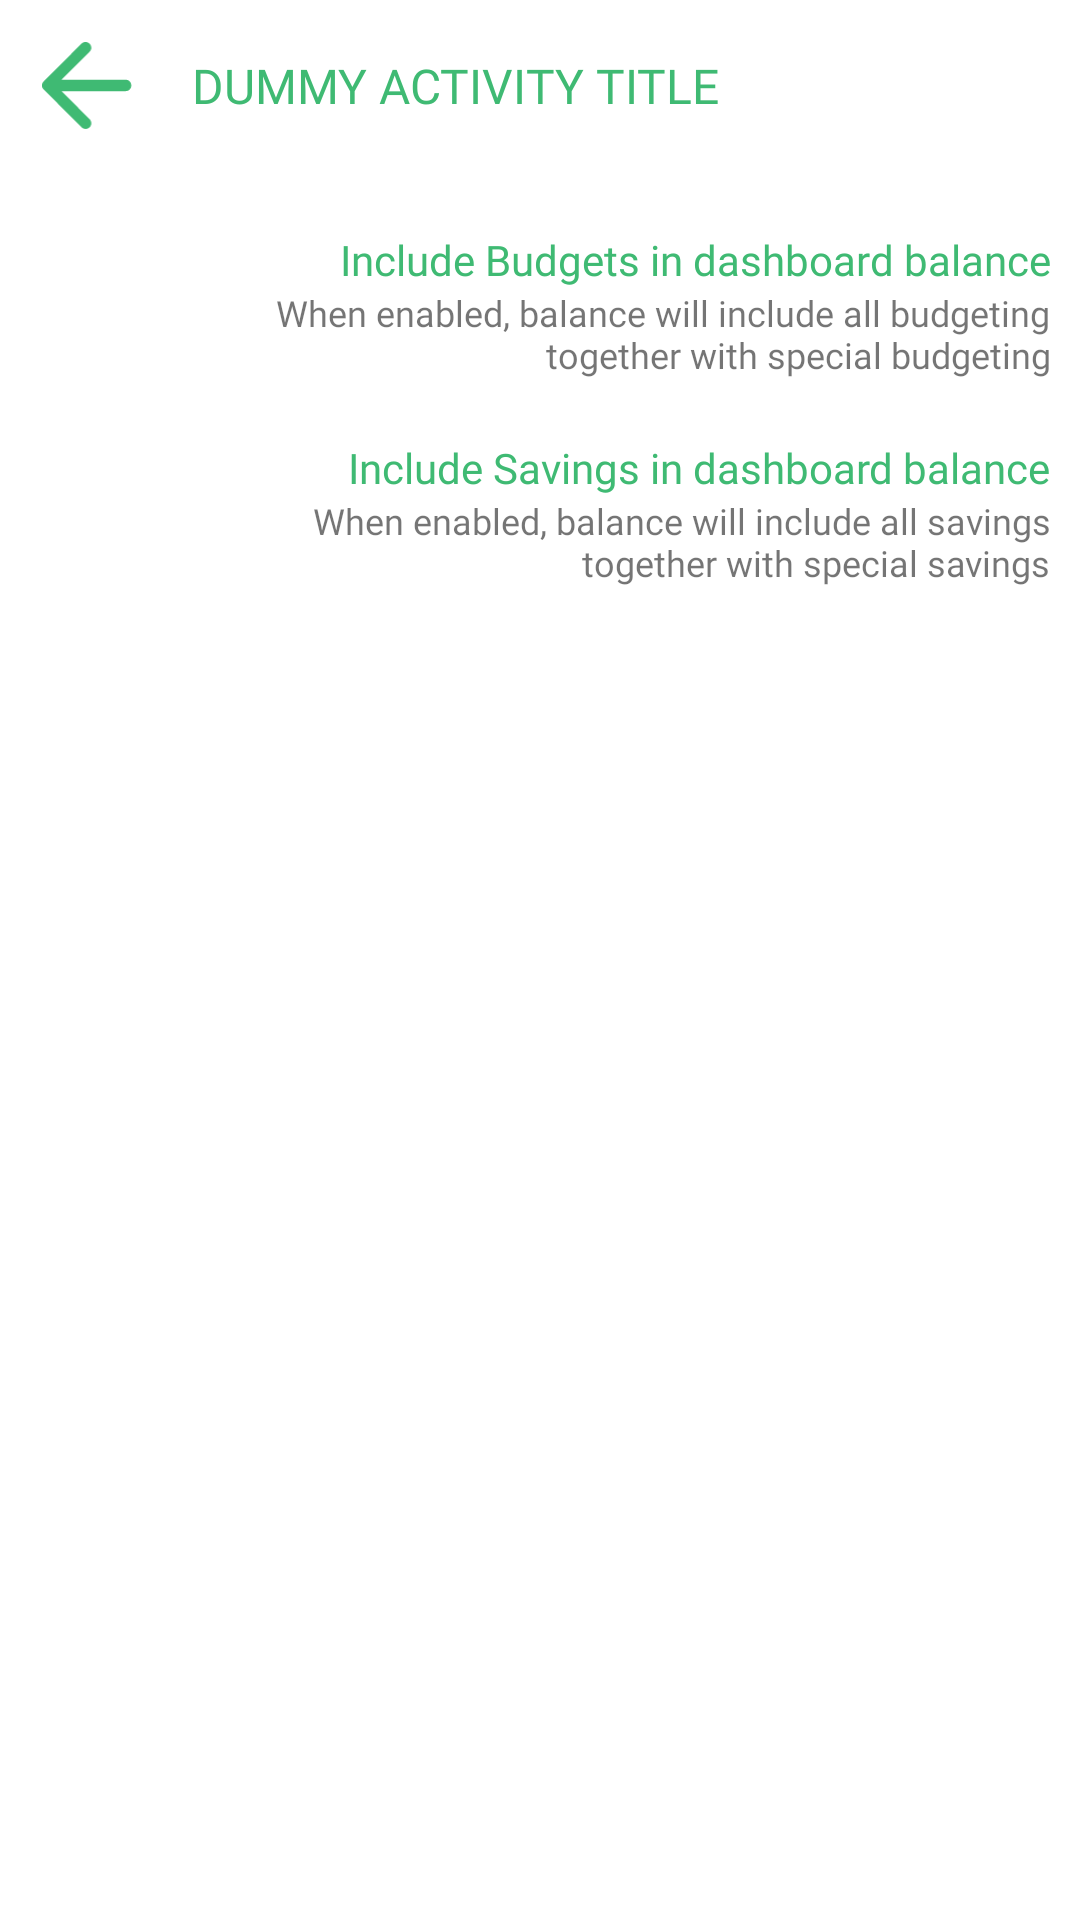

Layout XML and referenced resources for this Android screen:
<!-- AndroidManifest.xml: application theme Theme.Hikost -->
<!-- res/layout/activity_settings.xml -->
<?xml version="1.0" encoding="utf-8"?>
<androidx.constraintlayout.widget.ConstraintLayout xmlns:android="http://schemas.android.com/apk/res/android"
    xmlns:app="http://schemas.android.com/apk/res-auto"
    xmlns:tools="http://schemas.android.com/tools"
    android:layout_width="match_parent"
    android:layout_height="match_parent"
    tools:context=".Settings">

    <LinearLayout
        android:id="@+id/activity_header"
        android:layout_width="match_parent"
        android:layout_height="wrap_content"
        android:orientation="horizontal"
        app:layout_constraintTop_toTopOf="parent"
        app:layout_constraintLeft_toLeftOf="parent"
        app:layout_constraintRight_toRightOf="parent"
        android:padding="@dimen/padding_balance"
        android:gravity="center_vertical"
        >
        <ImageView
            android:id="@+id/back"
            android:layout_width="wrap_content"
            android:layout_height="wrap_content"
            app:srcCompat="@drawable/ic_back"
            app:tint="@color/primary"
            android:scaleType="fitCenter"
            android:adjustViewBounds="true"
            android:minWidth="@dimen/ic_size"
            android:maxWidth="@dimen/ic_size"
            android:onClick="intoBudgeting"
            />
        <TextView
            android:id="@+id/activity_label"
            android:layout_width="wrap_content"
            android:layout_height="wrap_content"
            android:text="@string/dummy_activity_title"
            android:fontFamily="@font/montserrat_semibold"
            android:textSize="@dimen/sz_large"
            android:textColor="@color/primary"
            android:layout_marginStart="@dimen/margin_text_next_to_icon"
            android:textAllCaps="true"
            />
    </LinearLayout>

    <androidx.core.widget.NestedScrollView
        android:layout_width="match_parent"
        android:layout_height="wrap_content"
        android:orientation="vertical"
        app:layout_constraintTop_toBottomOf="@+id/activity_header"
        android:layout_margin="@dimen/margin_general"
        >
        <LinearLayout
            android:layout_width="match_parent"
            android:layout_height="wrap_content"
            android:orientation="vertical">

            <LinearLayout
                android:layout_width="match_parent"
                android:layout_height="wrap_content"
                android:orientation="horizontal"
                android:gravity="center_vertical"
                android:layout_marginVertical="@dimen/margin_general"
                >
                
                <androidx.appcompat.widget.SwitchCompat
                    android:layout_width="wrap_content"
                    android:layout_height="wrap_content"
                    android:checked="true"
                    android:thumb="@drawable/thumb_selector"
                    app:track="@drawable/track_selector"
                    />

                <LinearLayout
                    android:layout_width="wrap_content"
                    android:layout_height="wrap_content"
                    android:orientation="vertical"
                    >

                    <TextView
                        android:layout_width="match_parent"
                        android:layout_height="wrap_content"
                        android:text="Include Budgets in dashboard balance"
                        android:fontFamily="@font/montserrat_semibold"
                        android:textSize="@dimen/sz_accent"
                        android:textColor="@color/primary"
                        android:textAlignment="textEnd"
                        />
                    <TextView
                        android:layout_width="wrap_content"
                        android:layout_height="wrap_content"
                        android:text="When enabled, balance will include all budgeting together with special budgeting"
                        android:fontFamily="@font/montserrat_semibold"
                        android:textSize="@dimen/sz_read"
                        android:layout_gravity="end|center"
                        android:textAlignment="textEnd"
                        />
                </LinearLayout>
            </LinearLayout>
            <LinearLayout
                android:layout_width="match_parent"
                android:layout_height="wrap_content"
                android:orientation="horizontal"
                android:gravity="center_vertical"
                android:layout_marginVertical="@dimen/margin_general"
                >
                
                <androidx.appcompat.widget.SwitchCompat
                    android:layout_width="wrap_content"
                    android:layout_height="wrap_content"
                    android:checked="true"
                    android:thumb="@drawable/thumb_selector"
                    app:track="@drawable/track_selector"
                    />

                <LinearLayout
                    android:layout_width="wrap_content"
                    android:layout_height="wrap_content"
                    android:orientation="vertical"
                    >

                    <TextView
                        android:layout_width="match_parent"
                        android:layout_height="wrap_content"
                        android:text="Include Savings in dashboard balance"
                        android:fontFamily="@font/montserrat_semibold"
                        android:textSize="@dimen/sz_accent"
                        android:textColor="@color/primary"
                        android:textAlignment="textEnd"
                        />
                    <TextView
                        android:layout_width="wrap_content"
                        android:layout_height="wrap_content"
                        android:text="When enabled, balance will include all savings together with special savings"
                        android:fontFamily="@font/montserrat_semibold"
                        android:textSize="@dimen/sz_read"
                        android:layout_gravity="end|center"
                        android:textAlignment="textEnd"
                        />
                </LinearLayout>
            </LinearLayout>
        </LinearLayout>
    </androidx.core.widget.NestedScrollView>

</androidx.constraintlayout.widget.ConstraintLayout>
<!-- resources referenced by this layout -->
<resources>
  <color name="primary">#3FBA73</color>
  <dimen name="ic_size">30dp</dimen>
  <dimen name="margin_general">10dp</dimen>
  <dimen name="margin_text_next_to_icon">20dp</dimen>
  <dimen name="padding_balance">14dp</dimen>
  <dimen name="sz_accent">14sp</dimen>
  <dimen name="sz_large">16sp</dimen>
  <dimen name="sz_read">12sp</dimen>
  <!-- drawable ic_back (drawable) -->
  <vector xmlns:android="http://schemas.android.com/apk/res/android"
      android:width="98dp"
      android:height="95dp"
      android:viewportWidth="98"
      android:viewportHeight="95">
    <path
        android:pathData="M42.969,93.053L1.719,51.803C1.094,51.178 0.65,50.501 0.387,49.772C0.129,49.042 0,48.261 0,47.428C0,46.595 0.129,45.813 0.387,45.084C0.65,44.355 1.094,43.678 1.719,43.053L42.969,1.803C44.115,0.657 45.546,0.057 47.263,0.003C48.983,-0.047 50.469,0.553 51.719,1.803C52.969,2.949 53.621,4.38 53.675,6.097C53.725,7.817 53.125,9.303 51.875,10.553L21.25,41.178H91.094C92.865,41.178 94.35,41.776 95.55,42.972C96.746,44.172 97.344,45.657 97.344,47.428C97.344,49.199 96.746,50.682 95.55,51.878C94.35,53.078 92.865,53.678 91.094,53.678H21.25L51.875,84.303C53.021,85.449 53.621,86.907 53.675,88.678C53.725,90.449 53.125,91.907 51.875,93.053C50.729,94.303 49.271,94.928 47.5,94.928C45.729,94.928 44.219,94.303 42.969,93.053Z"
        android:fillColor="#000000"/>
  </vector>
  <!-- drawable track_selector (drawable) -->
  <?xml version="1.0" encoding="utf-8"?>
  <selector xmlns:android="http://schemas.android.com/apk/res/android">
  
      <item android:state_checked="true">
          <shape android:shape="rectangle">
              <size android:width="36dp" android:height="20dp"/>
              <solid android:width="1dp" android:color="@android:color/holo_orange_dark"/>
              <corners android:radius="50dp"/>
          </shape>
      </item>
  
      <item android:state_checked="false">
          <shape android:shape="rectangle">
              <size android:width="36dp" android:height="20dp"/>
              <solid android:width="1dp" android:color="@android:color/darker_gray"/>
              <corners android:radius="50dp"/>
          </shape>
      </item>
  </selector>
  <string name="dummy_activity_title">Dummy Activity Title</string>
  <style name="Theme.Hikost" parent="Theme.MaterialComponents.DayNight.NoActionBar">
          
          <item name="colorPrimary">@color/primary</item>
          <item name="colorPrimaryVariant">@color/primary_dark</item>
          <item name="colorOnPrimary">@color/white</item>
          
          <item name="colorSecondary">@color/info</item>
          <item name="colorSecondaryVariant">@color/danger</item>
          <item name="colorOnSecondary">@color/black</item>
          
          <item name="android:statusBarColor">?attr/colorPrimaryVariant</item>
          
      </style>
  <color name="primary_dark">#126E39</color>
  <color name="white">#FFFFFFFF</color>
  <color name="info">#46B4CD</color>
  <color name="danger">#FE6B00</color>
  <color name="black">#1E1E1E</color>
</resources>
